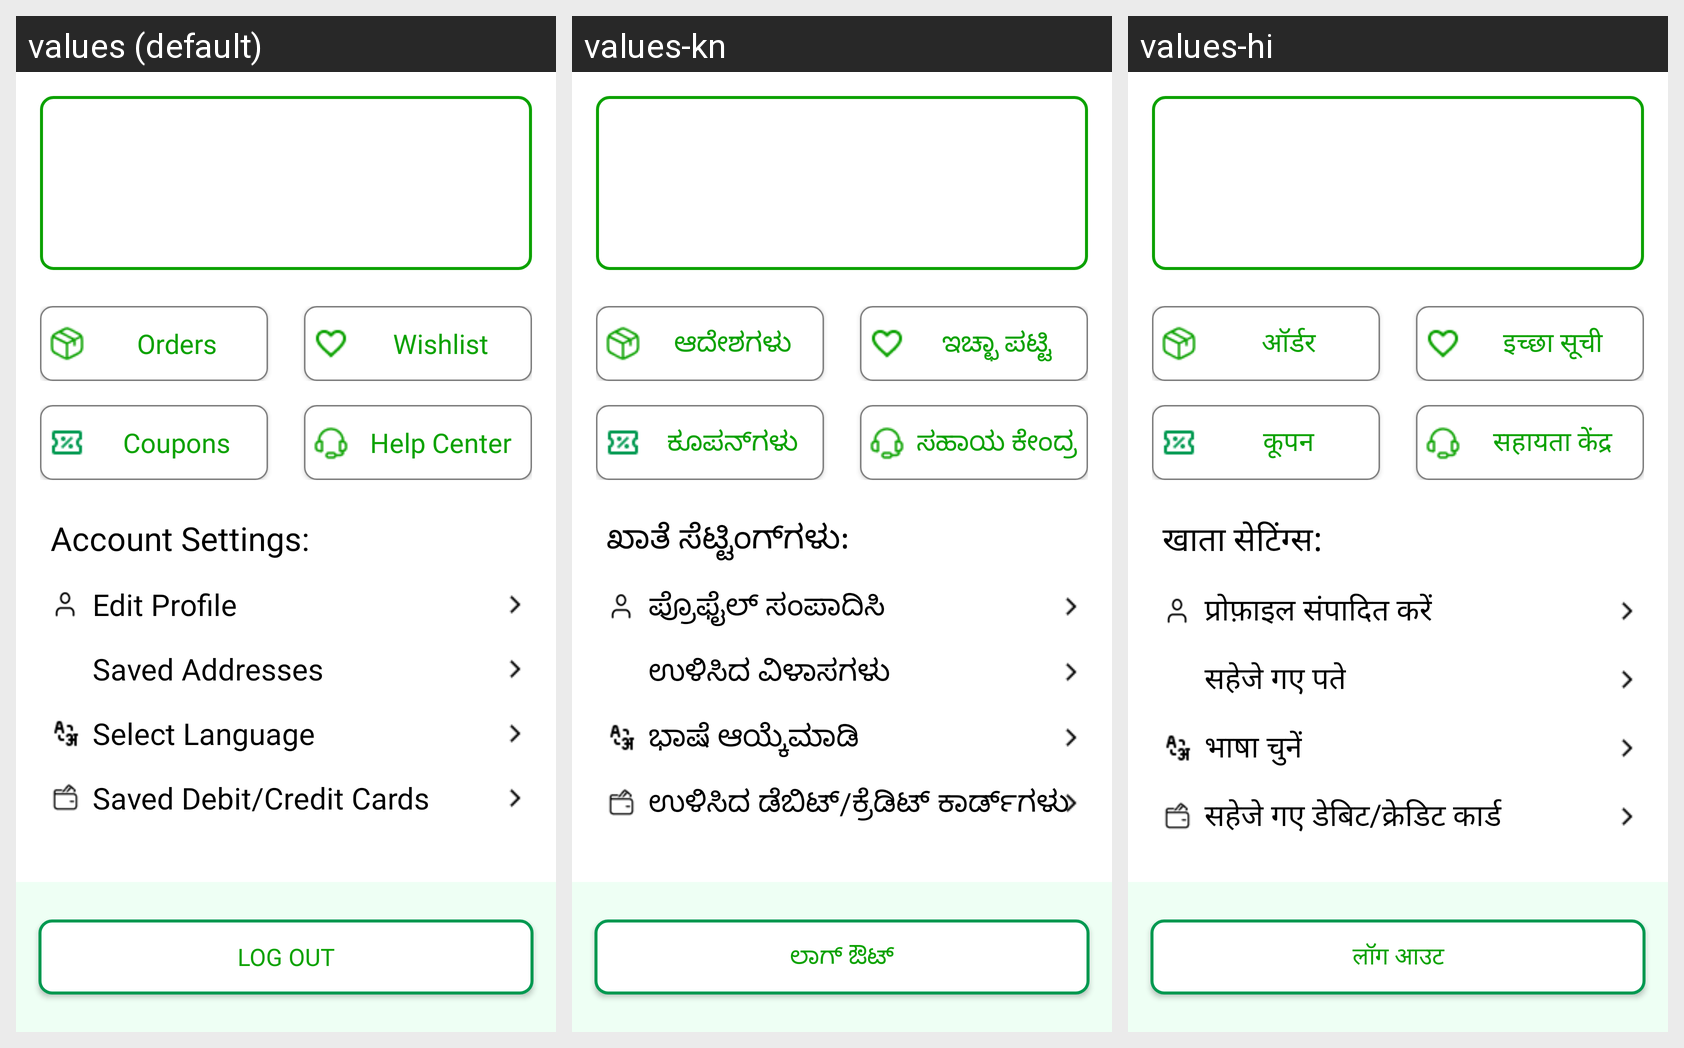

This grid shows one Android layout under several languages. Give, for every string resource on the screen, its name, the default text and each shown locale's text.
Android screen res/layout/fragment_profile.xml rendered under 3 locales, left to right: values (default), values-kn, values-hi. Device: Nexus 5 (rendered at 1080×1920; each locale shown at half size, 540×960, under a caption strip naming it); theme Theme.Grocerly.
Other locales in the repository, not shown: values-ml, values-ta, values-te.
Strings drawn on this screen, with the default value and each locale's value (text and hints the layout hard-codes, and strings that could not be matched under every locale, appear in the picture but are not listed):

profile_log_out
  values: Log out
  values-kn: ಲಾಗ್ ಔಟ್
  values-hi: लॉग आउट

orders
  values: Orders
  values-kn: ಆದೇಶಗಳು
  values-hi: ऑर्डर

wishlist
  values: Wishlist
  values-kn: ಇಚ್ಛಾ ಪಟ್ಟಿ
  values-hi: इच्छा सूची

coupons
  values: Coupons
  values-kn: ಕೂಪನ್‌ಗಳು
  values-hi: कूपन

help_center
  values: Help Center
  values-kn: ಸಹಾಯ ಕೇಂದ್ರ
  values-hi: सहायता केंद्र

account_settings
  values: Account Settings:
  values-kn: ಖಾತೆ ಸೆಟ್ಟಿಂಗ್‌ಗಳು:
  values-hi: खाता सेटिंग्स:

edit_profile
  values: Edit Profile
  values-kn: ಪ್ರೊಫೈಲ್ ಸಂಪಾದಿಸಿ
  values-hi: प्रोफ़ाइल संपादित करें

saved_addresses
  values: Saved Addresses
  values-kn: ಉಳಿಸಿದ ವಿಳಾಸಗಳು
  values-hi: सहेजे गए पते

select_language
  values: Select Language
  values-kn: ಭಾಷೆ ಆಯ್ಕೆಮಾಡಿ
  values-hi: भाषा चुनें

saved_debit_credit_cards
  values: Saved Debit/Credit Cards
  values-kn: ಉಳಿಸಿದ ಡೆಬಿಟ್/ಕ್ರೆಡಿಟ್ ಕಾರ್ಡ್‌ಗಳು
  values-hi: सहेजे गए डेबिट/क्रेडिट कार्ड
